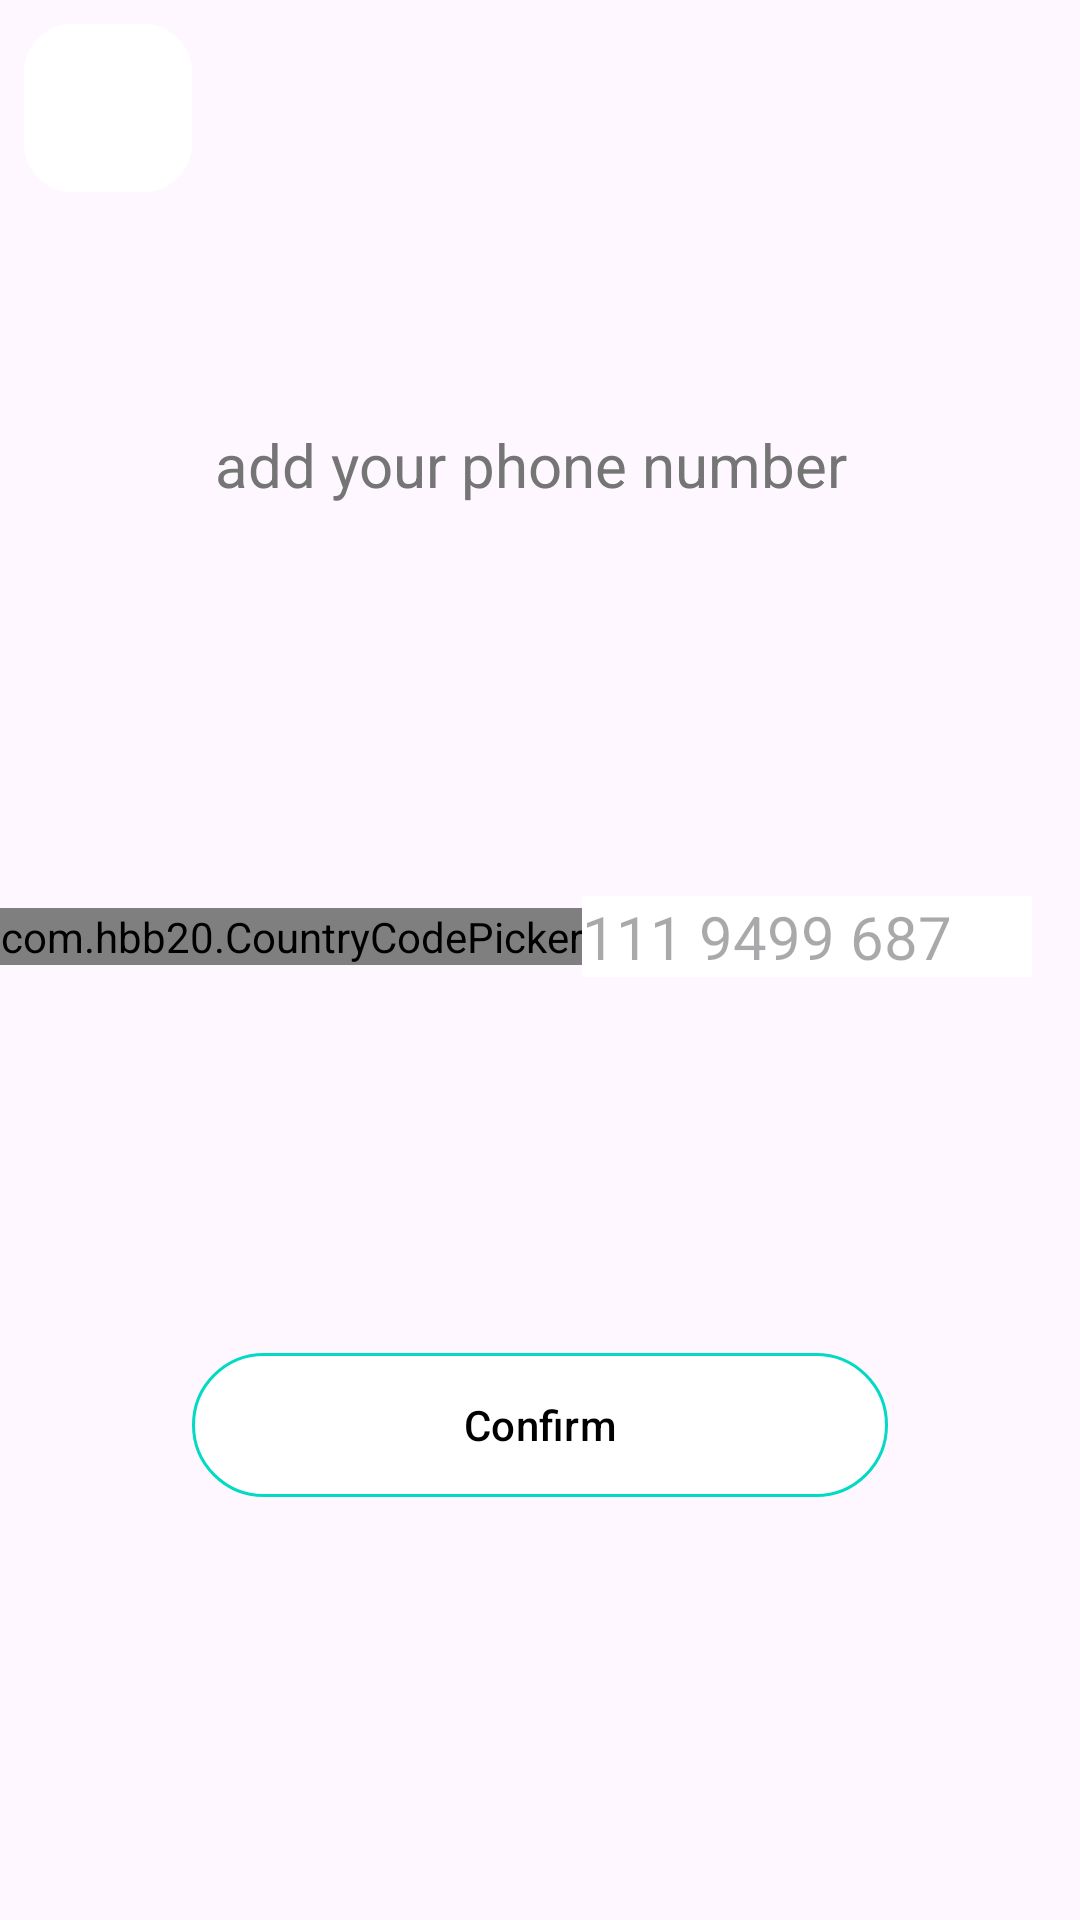

Write the Android layout XML for this screen, with the resource values it uses.
<!-- AndroidManifest.xml: application theme Theme.Wassallni -->
<!-- res/layout/fragment_phone.xml -->
<?xml version="1.0" encoding="utf-8"?>
<androidx.constraintlayout.widget.ConstraintLayout xmlns:android="http://schemas.android.com/apk/res/android"
    xmlns:app="http://schemas.android.com/apk/res-auto"
    xmlns:tools="http://schemas.android.com/tools"
    android:id="@+id/container"
    android:layout_width="match_parent"
    android:layout_height="match_parent"
    android:layoutDirection="ltr"
    android:paddingBottom="@dimen/fragment_vertical_margin"
    tools:context=".ui.fragment.PhoneFragment">

    
    <com.google.android.material.progressindicator.LinearProgressIndicator
        android:id="@+id/progress_indicator"
        android:layout_width="0dp"
        android:layout_height="wrap_content"
        android:indeterminate="true"
        android:visibility="invisible"
        app:layout_constraintEnd_toEndOf="parent"
        app:layout_constraintStart_toStartOf="parent"
        app:layout_constraintTop_toTopOf="parent" />


    <com.google.android.material.floatingactionbutton.FloatingActionButton
        android:id="@+id/navigation_fab"
        android:layout_width="wrap_content"
        android:layout_height="wrap_content"
        android:layout_margin="8dp"
        android:backgroundTint="@color/white"
        android:src="@drawable/ic_arrow_back"
        android:tint="@color/black"
        app:rippleColor="@color/gray_200"
        android:elevation="0dp"
        app:elevation="0dp"
        app:borderWidth="0dp"
        app:layout_constraintStart_toStartOf="parent"
        app:layout_constraintTop_toTopOf="parent" />
    <TextView
        android:id="@+id/tv_user_name"
        android:layout_width="wrap_content"
        android:layout_height="wrap_content"
        android:layout_margin="32dp"
        android:text=""
        android:textColor="@color/black"
        android:textSize="22sp"
        app:layout_constraintEnd_toEndOf="@+id/progress_indicator"
        app:layout_constraintHorizontal_bias="0.497"
        app:layout_constraintStart_toStartOf="parent"
        app:layout_constraintTop_toBottomOf="@id/navigation_fab"
        />

    <TextView
        android:id="@+id/tv_add_phone"
        android:layout_width="wrap_content"
        android:layout_height="wrap_content"
        android:layout_margin="16dp"
        android:layout_marginEnd="16dp"
        android:layout_marginStart="16dp"
        android:text="add your phone number "
        android:textColor="#757575"
        android:textSize="20sp"
        android:layout_marginTop="222dp"
        app:layout_constraintEnd_toEndOf="parent"
        app:layout_constraintHorizontal_bias="0.497"
        app:layout_constraintStart_toStartOf="parent"
        app:layout_constraintTop_toBottomOf="@+id/tv_user_name"
        android:gravity="center"
        />


    <com.hbb20.CountryCodePicker
        android:id="@+id/ccp"
        android:layout_width="wrap_content"
        android:layout_height="wrap_content"
        android:clickable="true"
        android:focusable="true"
        android:gravity="center"
        app:ccp_defaultNameCode="EG"
        app:ccp_hintExampleNumber="true"
        app:ccp_showNameCode="false"
        app:layout_constraintBottom_toBottomOf="@+id/number_edit_text"
        app:layout_constraintHeight_percent="0.70"
        app:layout_constraintStart_toStartOf="parent"

        app:layout_constraintTop_toTopOf="@+id/number_edit_text">

    </com.hbb20.CountryCodePicker>


    <com.google.android.material.textfield.TextInputEditText
        android:id="@+id/number_edit_text"
        android:layout_width="0dp"
        android:layout_height="wrap_content"
        android:layout_marginEnd="16dp"
        android:background="@drawable/white_rectangle"
        android:hint="111 9499 687"
        android:imeActionLabel="@string/action_sign_in_short"
        android:imeOptions="actionDone"
        android:inputType="phone"
        android:selectAllOnFocus="true"
        android:textSize="20sp"
        app:layout_constraintBottom_toBottomOf="parent"
        app:layout_constraintEnd_toEndOf="parent"
        app:layout_constraintStart_toEndOf="@+id/ccp"
        app:layout_constraintTop_toTopOf="parent" />

    <com.google.android.material.button.MaterialButton
        android:id="@+id/sign_in"
        android:layout_width="match_parent"
        android:layout_height="56dp"
        android:layout_marginLeft="64dp"
        android:layout_marginRight="64dp"
        android:backgroundTint="@color/white"
        android:enabled="true"
        android:text="Confirm"
        android:textAllCaps="false"
        android:textColor="@color/black"
        app:cornerRadius="100dp"
        app:layout_constraintBottom_toBottomOf="parent"
        app:layout_constraintEnd_toEndOf="parent"
        app:layout_constraintStart_toStartOf="parent"
        app:layout_constraintTop_toBottomOf="@+id/number_edit_text"
        app:strokeColor="@color/teal_200"
        app:strokeWidth="1dp" />

</androidx.constraintlayout.widget.ConstraintLayout>
<!-- resources referenced by this layout -->
<resources>
  <color name="black">#FF000000</color>
  <color name="gray_200">#4DE7E7E7</color>
  <color name="teal_200">#FF03DAC5</color>
  <color name="white">#FFFFFFFF</color>
  <dimen name="fragment_vertical_margin">16dp</dimen>
  <!-- drawable white_rectangle (drawable) -->
  <?xml version="1.0" encoding="utf-8"?>
  <shape xmlns:android="http://schemas.android.com/apk/res/android"
      android:shape="rectangle"
      android:useLevel="false"
      >
  
      <solid android:color="@color/white"/>
  </shape>
  <string name="action_sign_in_short" translatable="false">Sign in</string>
  <style name="Theme.Wassallni" parent="Theme.Material3.Light.NoActionBar">
          
          
          
          <item name="colorOnSurface">@color/green</item>
          <item name="colorPrimary">@color/red</item>
          <item name="colorAccent">@color/red</item>
  
          
      </style>
  <color name="green">#66F9B0</color>
  <color name="red">#D50000</color>
</resources>
